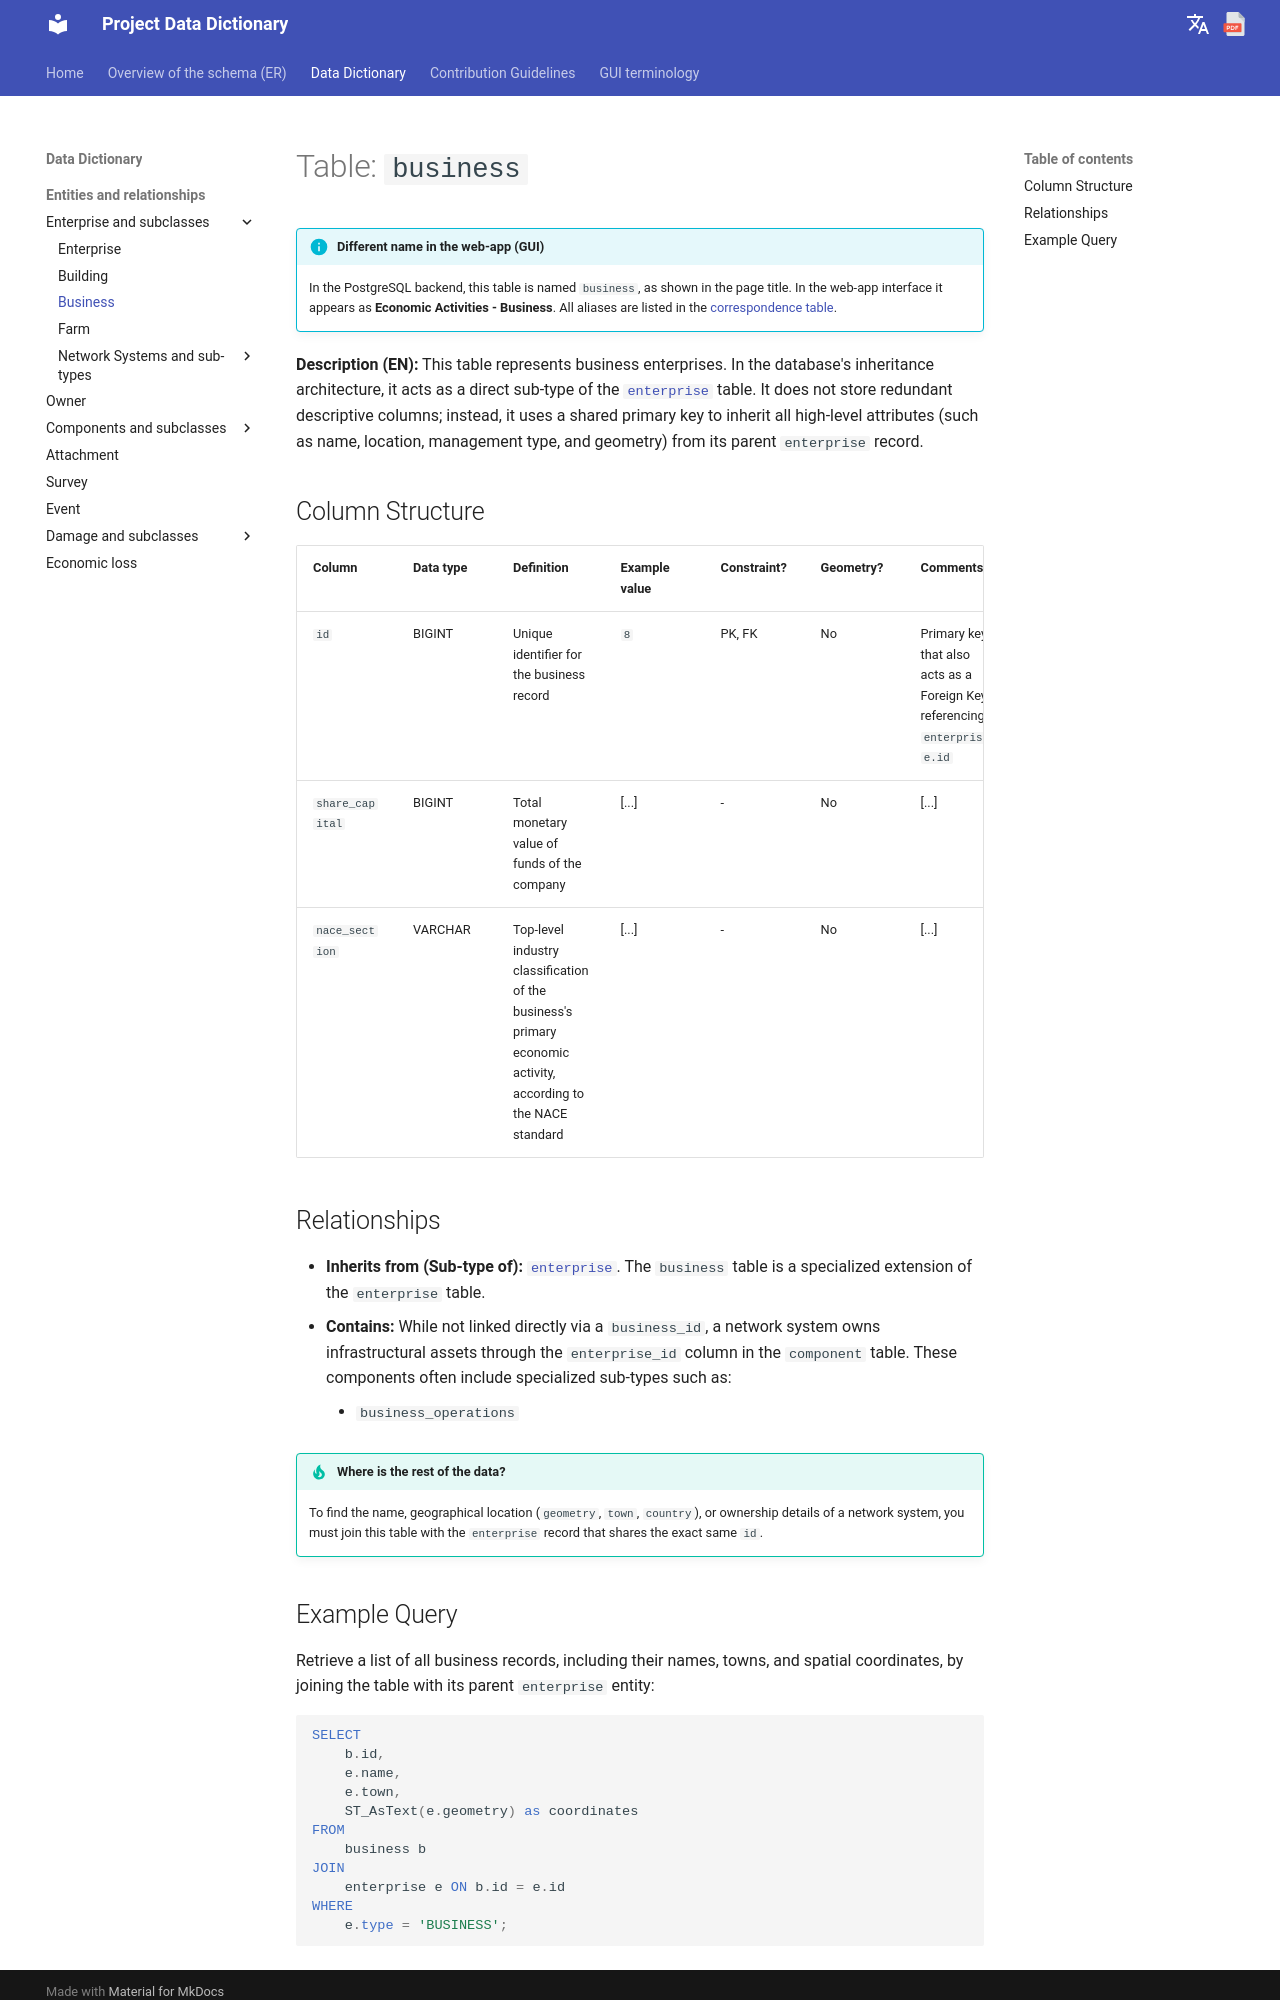

repository: Tars4815/dictionary-demo · page: tables/business/index.html · generator: mkdocs

# Table: `business`

!!! info "Different name in the web-app (GUI)"
    In the PostgreSQL backend, this table is named `business`, as shown in the page title. In the web-app interface it appears as **Economic Activities - Business**. All aliases are listed in the [correspondence table](../backend-to-gui.md).

**Description (EN):** This table represents business enterprises. In the database's inheritance architecture, it acts as a direct sub-type of the [`enterprise`](enterprise.md) table. It does not store redundant descriptive columns; instead, it uses a shared primary key to inherit all high-level attributes (such as name, location, management type, and geometry) from its parent `enterprise` record.

## Column Structure

| Column | Data type | Definition | Example value | Constraint? | Geometry? | Comments |
| :--- | :--- | :--- | :--- | :--- | :--- | :--- |
| `id` | BIGINT | Unique identifier for the business record | `8` | PK, FK | No | Primary key that also acts as a Foreign Key referencing `enterprise.id` |
| `share_capital` | BIGINT | Total monetary value of funds of the company | [...] | - | No | [...] |
| `nace_section` | VARCHAR | Top-level industry classification of the business's primary economic activity, according to the NACE standard | [...] | - | No | [...] |

## Relationships

* **Inherits from (Sub-type of):** [`enterprise`](enterprise.md). The `business` table is a specialized extension of the `enterprise` table.
* **Contains:** While not linked directly via a `business_id`, a network system owns infrastructural assets through the `enterprise_id` column in the `component` table. These components often include specialized sub-types such as:
    * `business_operations`

!!! tip "Where is the rest of the data?"
    To find the name, geographical location (`geometry`, `town`, `country`), or ownership details of a network system, you must join this table with the `enterprise` record that shares the exact same `id`.
